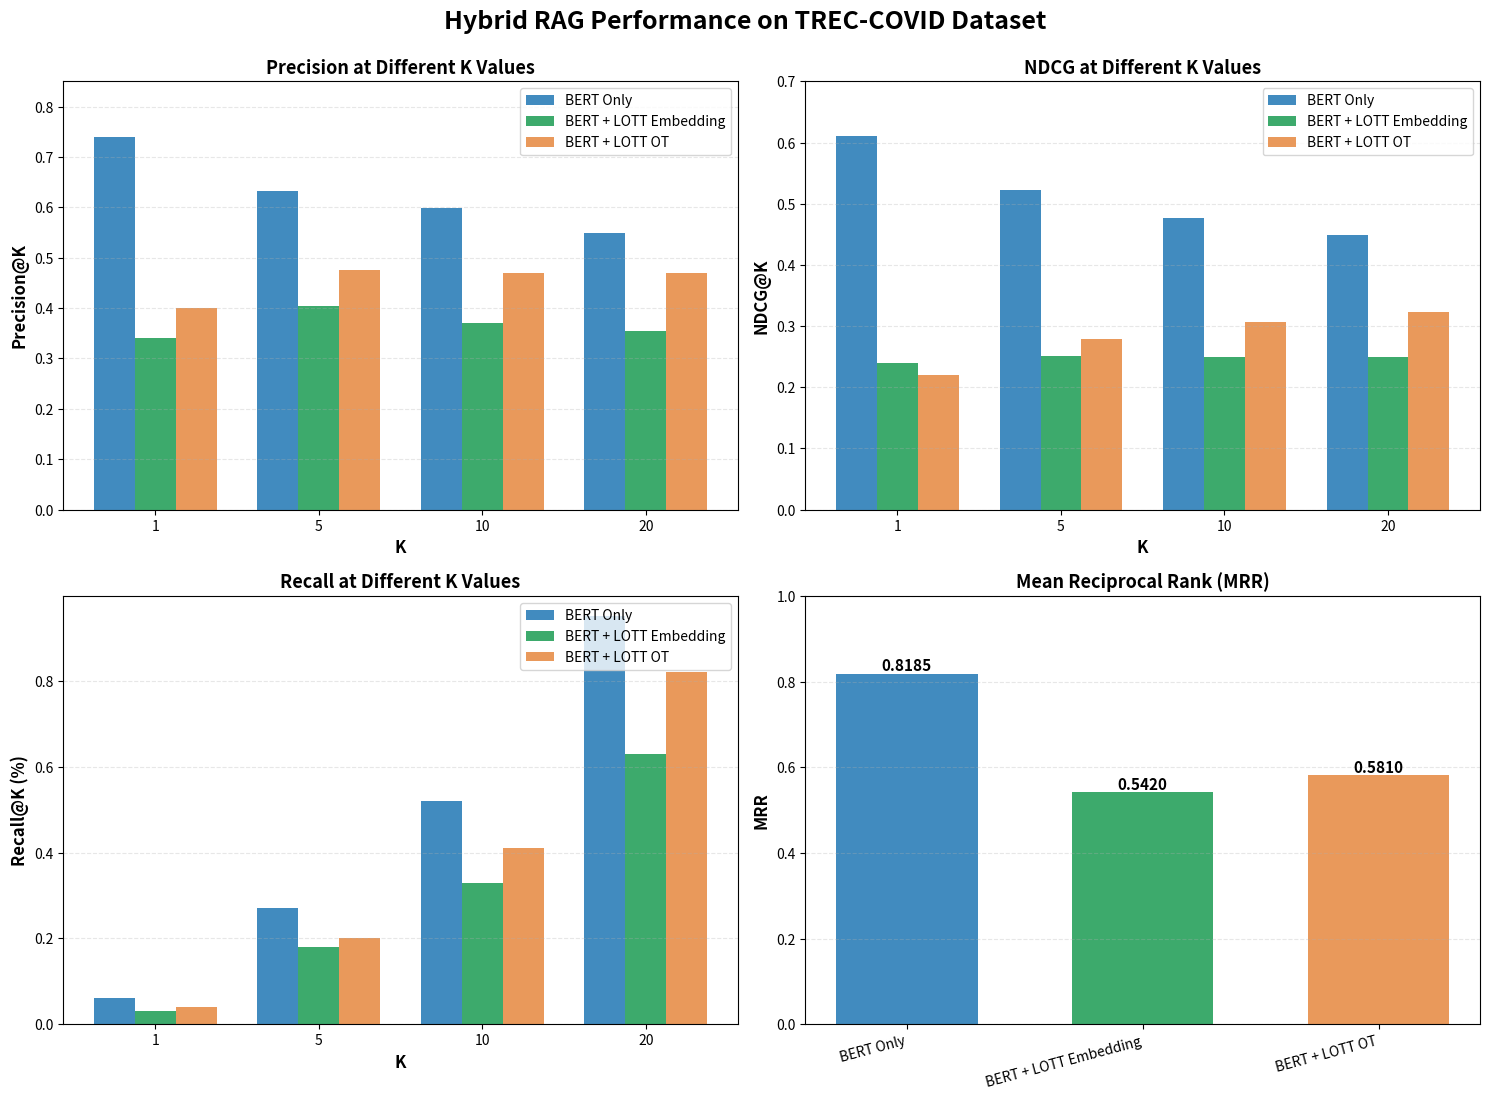
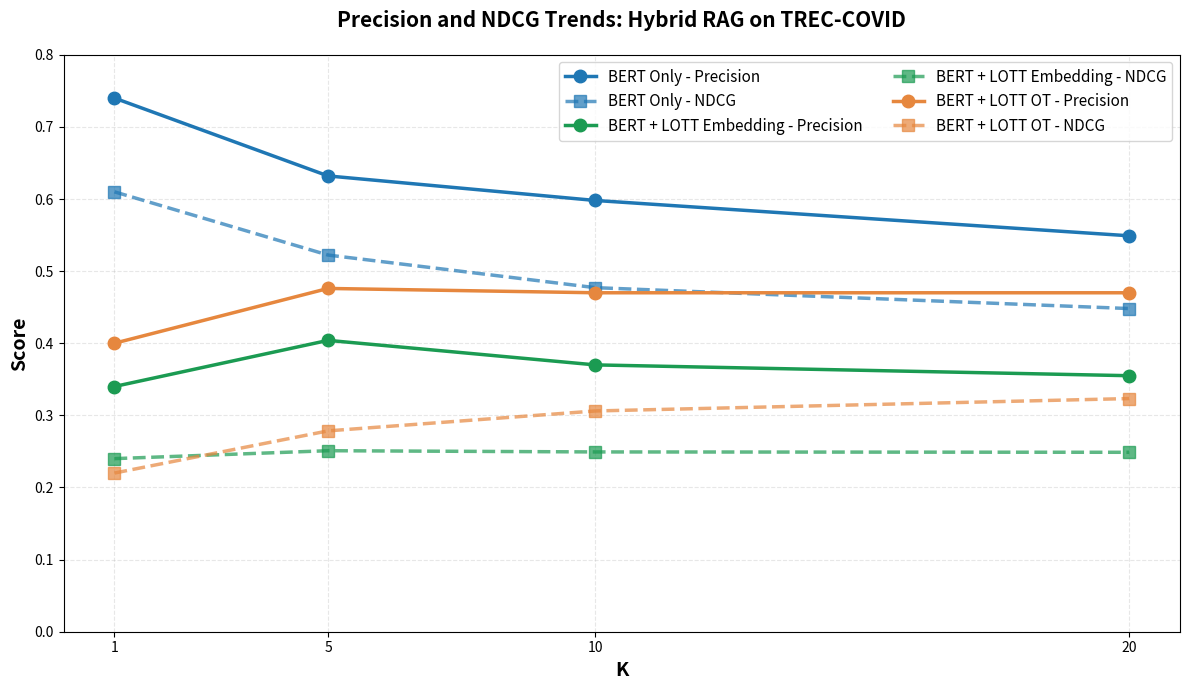
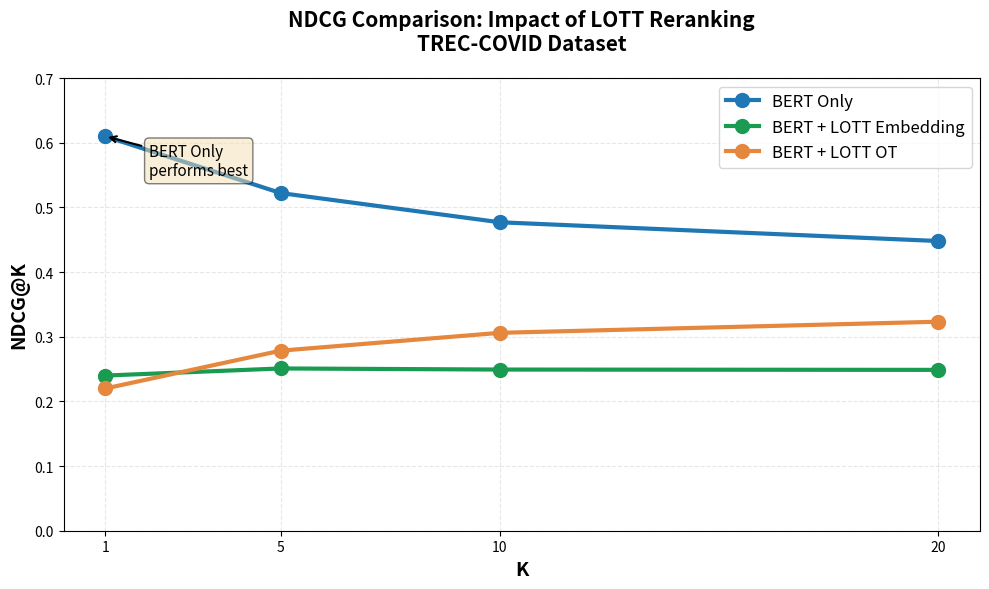

Generate these figures, in order, with matplotlib:
import matplotlib.pyplot as plt
import numpy as np

# Data from Hybrid RAG experiments
data = {
  "BERT Only": {
    "P@1": 0.74, "R@1": 0.0006, "NDCG@1": 0.61,
    "P@5": 0.632, "R@5": 0.0027, "NDCG@5": 0.5223,
    "P@10": 0.598, "R@10": 0.0052, "NDCG@10": 0.4771,
    "P@20": 0.549, "R@20": 0.0095, "NDCG@20": 0.4481,
    "MRR": 0.8185
  },
  "BERT + LOTT Embedding": {
    "P@1": 0.34, "R@1": 0.0003, "NDCG@1": 0.24,
    "P@5": 0.404, "R@5": 0.0018, "NDCG@5": 0.251,
    "P@10": 0.37, "R@10": 0.0033, "NDCG@10": 0.2493,
    "P@20": 0.355, "R@20": 0.0063, "NDCG@20": 0.2488,
    "MRR": 0.542
  },
  "BERT + LOTT OT": {
    "P@1": 0.40, "R@1": 0.0004, "NDCG@1": 0.22,
    "P@5": 0.476, "R@5": 0.0020, "NDCG@5": 0.2785,
    "P@10": 0.47, "R@10": 0.0041, "NDCG@10": 0.3061,
    "P@20": 0.47, "R@20": 0.0082, "NDCG@20": 0.3233,
    "MRR": 0.581
  }
}

colors = ['#1f77b4', '#1B9B52', '#E6873E']
methods = list(data.keys())
method_colors = {methods[i]: colors[i] for i in range(len(methods))}

fig, axes = plt.subplots(2, 2, figsize=(15, 11))
fig.suptitle('Hybrid RAG Performance on TREC-COVID Dataset', fontsize=18, fontweight='bold', y=0.995)

k_values = [1, 5, 10, 20]
x = np.arange(len(k_values))
width = 0.25

# Precision@K comparison
ax1 = axes[0, 0]
for i, method in enumerate(methods):
    p_values = [data[method][f'P@{k}'] for k in k_values]
    ax1.bar(x + i*width, p_values, width, label=method, color=method_colors[method], alpha=0.85)

ax1.set_xlabel('K', fontsize=12, fontweight='bold')
ax1.set_ylabel('Precision@K', fontsize=12, fontweight='bold')
ax1.set_title('Precision at Different K Values', fontsize=13, fontweight='bold')
ax1.set_xticks(x + width)
ax1.set_xticklabels([f'{k}' for k in k_values])
ax1.legend(fontsize=10, loc='upper right')
ax1.grid(axis='y', alpha=0.3, linestyle='--')
ax1.set_ylim([0, 0.85])

# NDCG@K comparison
ax2 = axes[0, 1]
for i, method in enumerate(methods):
    ndcg_values = [data[method][f'NDCG@{k}'] for k in k_values]
    ax2.bar(x + i*width, ndcg_values, width, label=method, color=method_colors[method], alpha=0.85)

ax2.set_xlabel('K', fontsize=12, fontweight='bold')
ax2.set_ylabel('NDCG@K', fontsize=12, fontweight='bold')
ax2.set_title('NDCG at Different K Values', fontsize=13, fontweight='bold')
ax2.set_xticks(x + width)
ax2.set_xticklabels([f'{k}' for k in k_values])
ax2.legend(fontsize=10, loc='upper right')
ax2.grid(axis='y', alpha=0.3, linestyle='--')
ax2.set_ylim([0, 0.7])

# Recall@K comparison (scaled to percentage)
ax3 = axes[1, 0]
for i, method in enumerate(methods):
    r_values = [data[method][f'R@{k}'] * 100 for k in k_values]
    ax3.bar(x + i*width, r_values, width, label=method, color=method_colors[method], alpha=0.85)

ax3.set_xlabel('K', fontsize=12, fontweight='bold')
ax3.set_ylabel('Recall@K (%)', fontsize=12, fontweight='bold')
ax3.set_title('Recall at Different K Values', fontsize=13, fontweight='bold')
ax3.set_xticks(x + width)
ax3.set_xticklabels([f'{k}' for k in k_values])
ax3.legend(fontsize=10, loc='upper right')
ax3.grid(axis='y', alpha=0.3, linestyle='--')

# 4. MRR comparison
ax4 = axes[1, 1]
mrr_values = [data[method]['MRR'] for method in methods]
bars = ax4.bar(methods, mrr_values, color=[method_colors[m] for m in methods], alpha=0.85, width=0.6)

for bar in bars:
    height = bar.get_height()
    ax4.text(bar.get_x() + bar.get_width()/2., height,
             f'{height:.4f}',
             ha='center', va='bottom', fontsize=11, fontweight='bold')

ax4.set_ylabel('MRR', fontsize=12, fontweight='bold')
ax4.set_title('Mean Reciprocal Rank (MRR)', fontsize=13, fontweight='bold')
ax4.set_xticklabels(methods, rotation=15, ha='right', fontsize=10)
ax4.grid(axis='y', alpha=0.3, linestyle='--')
ax4.set_ylim([0, 1])

plt.tight_layout()
plt.savefig('hybrid_rag_trec_covid_comparison.png', dpi=300, bbox_inches='tight')
print("Saved: hybrid_rag_trec_covid_comparison.png")

# Line Plot showing Trends
fig2, ax = plt.subplots(1, 1, figsize=(12, 7))

for method in methods:
    p_values = [data[method][f'P@{k}'] for k in k_values]
    ndcg_values = [data[method][f'NDCG@{k}'] for k in k_values]
    
    ax.plot(k_values, p_values, marker='o', linewidth=2.5, markersize=9, 
            label=f'{method} - Precision', color=method_colors[method], linestyle='-')
    ax.plot(k_values, ndcg_values, marker='s', linewidth=2.5, markersize=9, 
            label=f'{method} - NDCG', color=method_colors[method], linestyle='--', alpha=0.7)

ax.set_xlabel('K', fontsize=14, fontweight='bold')
ax.set_ylabel('Score', fontsize=14, fontweight='bold')
ax.set_title('Precision and NDCG Trends: Hybrid RAG on TREC-COVID', 
             fontsize=15, fontweight='bold', pad=20)
ax.legend(fontsize=11, loc='best', ncol=2)
ax.grid(True, alpha=0.3, linestyle='--')
ax.set_ylim([0, 0.8])
ax.set_xticks(k_values)

plt.tight_layout()
plt.savefig('hybrid_rag_trends_trec_covid.png', dpi=300, bbox_inches='tight')
print("Saved: hybrid_rag_trends_trec_covid.png")

# Focused NDCG comparison
fig3, ax = plt.subplots(1, 1, figsize=(10, 6))

for method in methods:
    ndcg_values = [data[method][f'NDCG@{k}'] for k in k_values]
    ax.plot(k_values, ndcg_values, marker='o', linewidth=3, markersize=10, 
            label=method, color=method_colors[method])

ax.set_xlabel('K', fontsize=14, fontweight='bold')
ax.set_ylabel('NDCG@K', fontsize=14, fontweight='bold')
ax.set_title('NDCG Comparison: Impact of LOTT Reranking\nTREC-COVID Dataset', 
             fontsize=15, fontweight='bold', pad=20)
ax.legend(fontsize=12, loc='best')
ax.grid(True, alpha=0.3, linestyle='--')
ax.set_ylim([0, 0.7])
ax.set_xticks(k_values)

ax.annotate('BERT Only\nperforms best', 
            xy=(1, data["BERT Only"]["NDCG@1"]), xytext=(2, 0.55),
            arrowprops=dict(arrowstyle='->', color='black', lw=1.5),
            fontsize=11, bbox=dict(boxstyle='round', facecolor='wheat', alpha=0.5))

plt.tight_layout()
plt.savefig('hybrid_rag_ndcg_focus_trec_covid.png', dpi=300, bbox_inches='tight')
print("Saved: hybrid_rag_ndcg_focus_trec_covid.png")

# plt.show()